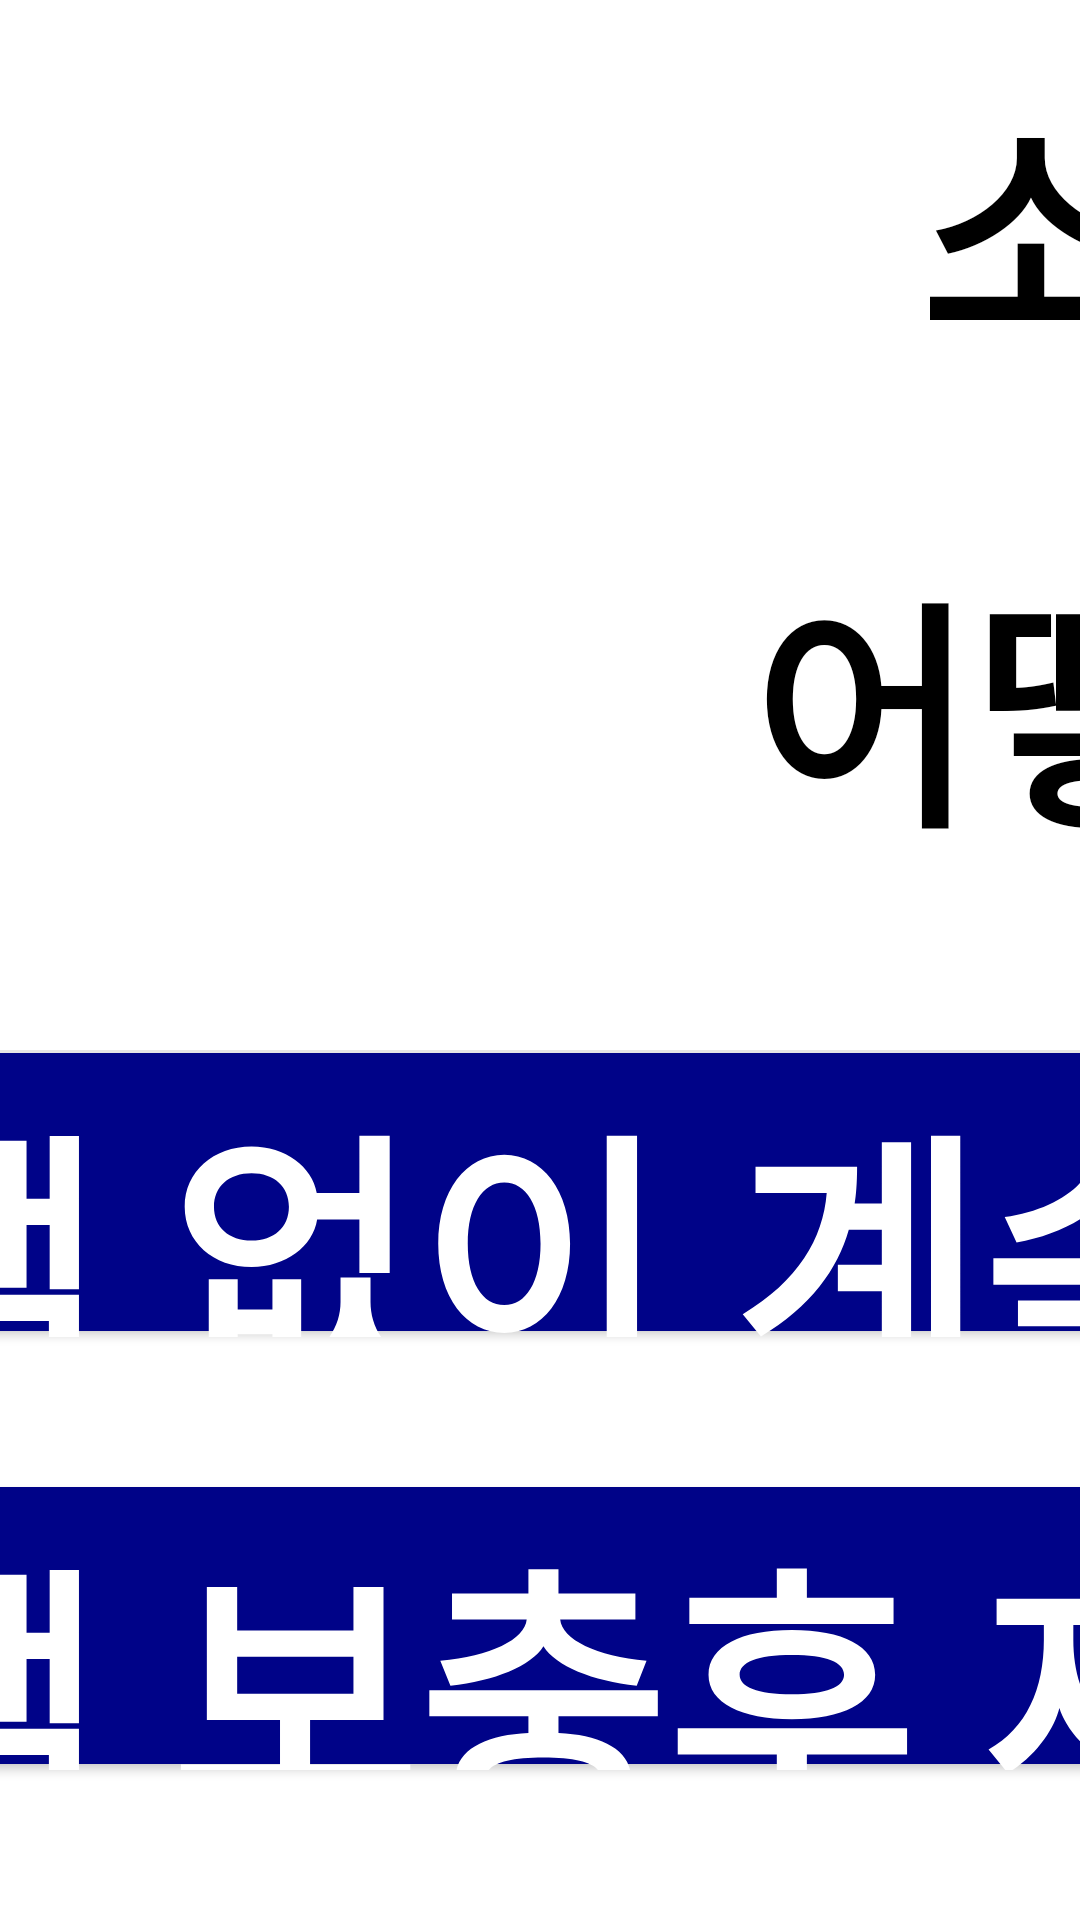

Write the Android layout XML for this screen, with the resource values it uses.
<!-- AndroidManifest.xml: application theme Theme.DentyLoad4H -->
<!-- res/layout/popup_disin.xml -->
<?xml version="1.0" encoding="utf-8"?>
<LinearLayout xmlns:android="http://schemas.android.com/apk/res/android"
    xmlns:tools="http://schemas.android.com/tools"
    android:background="#FFFFFF"
    android:orientation="vertical"
    android:layout_width="wrap_content"
    android:layout_height="wrap_content"
    android:keepScreenOn="true"
    tools:context=".PopupDisinActivity">


    <LinearLayout
        android:padding="10dp"
        android:orientation="vertical"
        android:layout_width="1300dp"
        android:layout_height="350dp"
        android:gravity="center">
        <TextView
            android:textSize="80dp"
            android:textColor="#000"
            android:gravity="center"
            android:textStyle="bold"
            android:layout_width="match_parent"
            android:layout_height="120dp"
            android:text="소독액이 없습니다\n"/>
        <TextView
            android:textSize="80dp"
            android:textColor="#000"
            android:gravity="center"
            android:textStyle="bold"
            android:layout_width="match_parent"
            android:layout_height="200dp"
            android:text="어떻게 하시겠습니까?\n"/>
    </LinearLayout>

    <View
        android:background="#66bdbdbd"
        android:layout_width="match_parent"
        android:layout_height="1dp" />

    <LinearLayout
        android:orientation="vertical"
        android:gravity="center"
        android:layout_width="match_parent"
        android:layout_height="wrap_content">

        <Button
            android:id="@+id/close3_button"
            android:text="소독액 없이 계속진행"
            android:textSize="90dp"
            android:textColor="#FFFFFF"
            android:gravity="center"
            android:background="@drawable/navy_button"
            android:layout_width="1100dp"
            android:layout_weight="1"
            android:layout_height="150dp"
            android:textStyle="bold" />

        <Button
            android:id="@+id/close4_button"
            android:text="소독액 보충후 재진행"
            android:textSize="90dp"
            android:textColor="#FFFFFF"
            android:gravity="center"
            android:background="@drawable/navy_button"
            android:layout_width="1100dp"
            android:layout_margin="50dp"
            android:layout_weight="1"
            android:layout_height="150dp"
            android:textStyle="bold" />
    </LinearLayout>
</LinearLayout>
<!-- resources referenced by this layout -->
<resources>
  <!-- drawable navy_button (drawable) -->
  <?xml version="1.0" encoding="utf-8"?>
  <layer-list xmlns:android="http://schemas.android.com/apk/res/android">
      
      
      
      
      
      
      
      
  
      
      
      <item android:right="5dp" android:left="5dp" android:bottom="2dp">
          <shape
              android:shape="rectangle">
              
              <solid android:color="#000388"/>
              <corners android:radius="20dp"/>
  
          </shape>
      </item>
  </layer-list>
  <style name="Theme.DentyLoad4H" parent="Base.Theme.DentyLoad4H" />
  <style name="Base.Theme.DentyLoad4H" parent="Theme.AppCompat.Light.NoActionBar">
          
          
      </style>
</resources>
